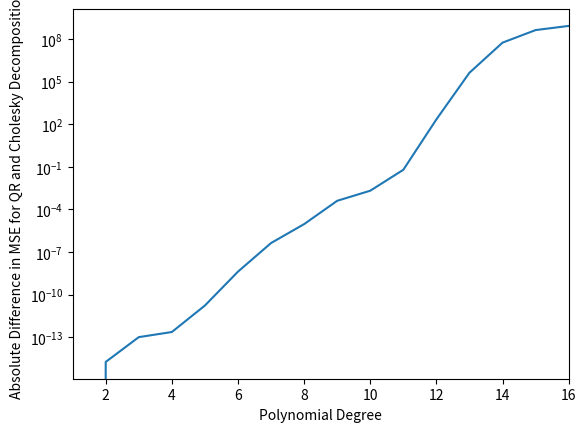

The matplotlib source for this figure:
import matplotlib.pyplot as plt
import numpy as np
np.random.seed(1)

dtype = np.float64
m = 30
start = -2
stop = 4

eps = 1
r = np.random.rand(m)*eps
deg = 16

x = np.linspace(start, stop, m, dtype = dtype)
y1 = x*(np.cos(r + 0.5*x**3)+np.sin(0.5*x**3))
y2 = 4*x**5 - 5*x**4 - 20*x**3 + 10*x**2 + 40*x + 10 + r

def backward_substitution(u, y):
    n = u.shape[0]
    x = np.zeros(n)
    x[-1] = y[-1]/u[-1,-1]
    for i in range(n-1, -1, -1):
        x[i] = (y[i] - np.dot(u[i,i+1:], x[i+1:]))/u[i,i]
    return x

def forward_substitution(L, b):
    n = L.shape[0]
    y = np.zeros(n)
    y[0] = b[0]/L[0,0]
    for i in range(1, n):
        y[i] = (b[i] - np.dot(L[i,:i], y[:i]))/L[i,i]
    return y

def design(x, deg):
    if not isinstance(x, np.ndarray):
        x = np.array(x)
    m = x.shape[0]
    exponents = np.tile(np.arange(0, deg+1, 1), (m,1))
    A = np.array([x]).T
    A = np.tile(A, deg+1)
    A = A**exponents
    return A

def cholesky_decomposition(x):
    A = np.array(x, dtype = dtype)
    n = A.shape[0]
    L = np.zeros_like(A, dtype = dtype)
    D = np.zeros_like(A, dtype = dtype)
    for k in range(n):
        L[:,k] = A[:,k]/A[k,k]
        D[k,k] = A[k,k]
        A = A - (D[k,k] * np.outer(L[:,k], L[:,k]))
    R = L @ np.sqrt(D)
    return R

def betas_QR(x, y, deg):
    A = design(x, deg)

    # QR Factorization
    Q,R = np.linalg.qr(A)
    C = Q.T @ y

    # Solving System of Equations
    beta = backward_substitution(R, C)
    solve(beta, x)
    return beta

def betas_cholesky(x, b, deg):
    A = design(x, deg)

    # Cholesky Decomposition
    B = A.T @ A
    R = cholesky_decomposition(B)

    # Solving System of Equations
    y = forward_substitution(R, A.T @ b)
    beta = backward_substitution(R.T, y)
    return beta

def solve(beta, x):
    deg = len(beta)-1
    A = design(x, deg)
    y = A @ beta
    return y

def mse(beta, x, y):
    return np.mean((y - solve(beta, x))**2)

def plot_MSE(x, y, max_deg):
    start = x[0]
    stop = x[-1]

    test_size = 15

    N_test = int(round(len(x)*test_size*0.01))
    test_idx = np.random.choice(a = N_test, size = N_test, replace = False)
    x_test = x[test_idx]
    y_test = y[test_idx]
    x_train = np.delete(x, test_idx, axis = 0)
    y_train = np.delete(y, test_idx)

    MSE_QR = np.zeros(max_deg)
    MSE_CH = np.zeros(max_deg)
    deg = np.arange(1, max_deg + 1, 1)

    for d in range(max_deg):
        beta_QR = betas_QR(x_train, y_train, d + 1)
        beta_CH = betas_cholesky(x_train, y_train, d + 1)

        MSE_QR[d] = mse(beta_QR, x_test, y_test)
        MSE_CH[d] = mse(beta_CH, x_test, y_test)

    plt.semilogy(deg, np.abs(MSE_QR-MSE_CH))
    plt.xlabel("Polynomial Degree")
    plt.ylabel("Absolute Difference in MSE for QR and Cholesky Decomposition")
    plt.xlim([1, max_deg])
    # plt.show()
    plt.savefig("MSE.pdf")
    plt.close()


def plot_QR(x, y, deg):

    start = x[0]
    stop = x[-1]

    # Plotting
    N_plot = 5E2

    x_plot = np.linspace(start, stop, int(N_plot))

    test_size = 33

    N_test = int(round(len(x)*test_size*0.01))
    test_idx = np.random.choice(a = N_test, size = N_test, replace = False)
    x_test = x[test_idx]
    y_test = y[test_idx]
    x_train = np.delete(x, test_idx, axis = 0)
    y_train = np.delete(y, test_idx)

    beta = betas_QR(x_train, y_train, deg)
    y_plot = solve(beta, x_plot)

    plt.plot(x, y, "o")
    plt.plot(x_plot, y_plot)

    digit = int(str(deg)[-1])
    if deg == 1:
        end = "st"
    elif digit == 2:
        end = "nd"
    elif digit == 3:
        end = "rd"
    else:
        end = "th"

    plt.legend(["Input Data", f"{deg}{end} Degree\nPolynomial Regression"])
    plt.xlim([start, stop])
    plt.xlabel("$x$")
    plt.ylabel("$y$")
    plt.show()
    # plt.savefig(f"QR_{deg:d}.pdf")
    # plt.close()

def plot_cholesky(x, y, deg):

    start = x[0]
    stop = x[-1]

    # Plotting
    N_plot = 5E2

    x_plot = np.linspace(start, stop, int(N_plot))

    test_size = 33

    N_test = int(round(len(x)*test_size*0.01))
    test_idx = np.random.choice(a = N_test, size = N_test, replace = False)
    x_test = x[test_idx]
    y_test = y[test_idx]
    x_train = np.delete(x, test_idx, axis = 0)
    y_train = np.delete(y, test_idx)

    beta = betas_cholesky(x_train, y_train, deg)
    y_plot = solve(beta, x_plot)

    plt.plot(x, y, "o")
    plt.plot(x_plot, y_plot)

    digit = int(str(deg)[-1])
    if deg == 1:
        end = "st"
    elif digit == 2:
        end = "nd"
    elif digit == 3:
        end = "rd"
    else:
        end = "th"

    plt.legend(["Input Data", f"{deg}{end} Degree\nPolynomial Regression"])
    plt.xlim([start, stop])
    plt.xlabel("$x$")
    plt.ylabel("$y$")
    plt.show()
    # plt.savefig(f"CH_{deg:d}.pdf")
    # plt.close()

if __name__ == "__main__":
    # plot_QR(x, y1, deg)
    # plot_cholesky(x, y1, deg)
    plot_MSE(x, y1, deg)
